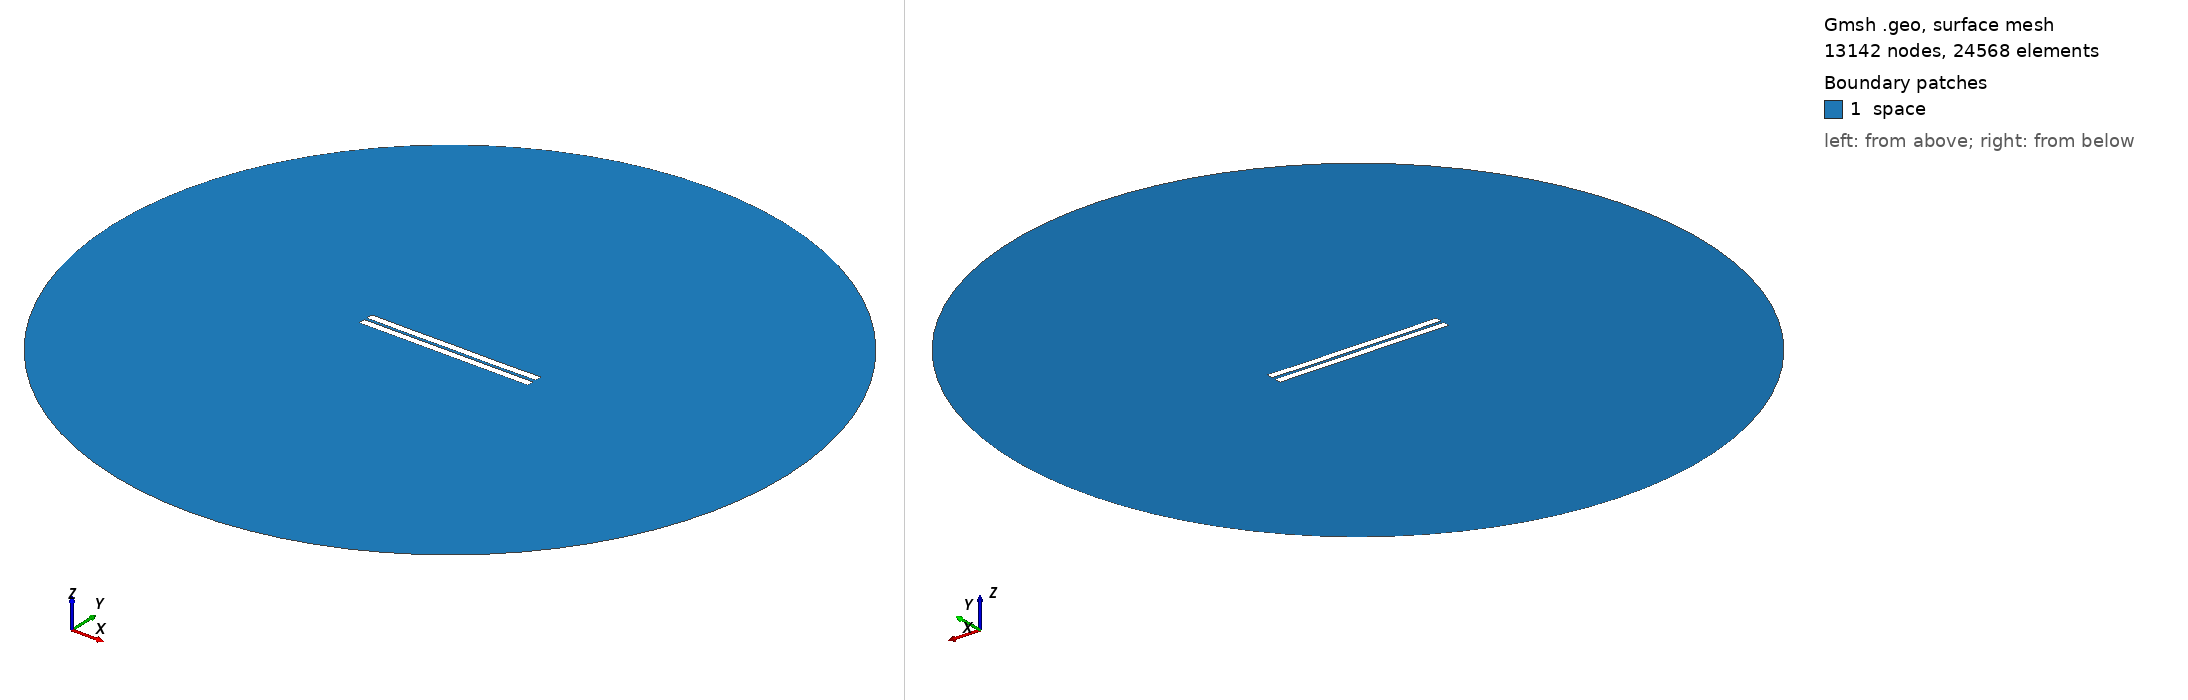

Gmsh geometry script, surface-meshed: 13142 nodes, 24568 surface elements. Boundary patches (legend numbers): 1 space. Left view from above one corner, right view from below the opposite corner. Legend entries are the model's physical surfaces. The drawing asked Gmsh for element sizes between 1% and 20% of the model's largest extent; the script's own settings can give other sizes.

=== 912.geo (drawn) ===
//---------------------------------------
// Geometry kernel
//---------------------------------------

SetFactory("OpenCASCADE");



//---------------------------------------
// Parameters of the geometry
//---------------------------------------

// Overetch of the upper plate
overetch = 0.0;

// Distance between the plates
distance = 1.75;

// Discretization over the x axis (for the deformation)
nx = 50; 

// Length of the plate
L = 100 - overetch; 

// Number of modes
n = 4; 

// 1st mode coefficient
coeff(1) = 0.0;
beta(1) = 0.596864 * 3.1415926535 / L;

// 2nd mode coefficient
coeff(2) = -0.075;
beta(2) = 1.49418 * 3.1415926535 / L;

// 3rd mode coefficient
coeff(3) = 0.0;
beta(3) = 2.50025 * 3.1415926535 / L;

// 4th mode coefficient
coeff(4) = -0.075;
beta(4) = 3.49999 * 3.1415926535 / L;



//---------------------------------------
// Upper plate (deformed rectangle)
//---------------------------------------

// Coordiantes of the upper plate
xmin = -50;
xmax = 50 - overetch;

// Height of the upper plate
yheight = 4 - 2 * overetch;

// Indexes of the points
UpperID[] = {};
LowerID[] = {};
LeftID[] = {};
RightID[] = {};

// Point index
p = 1;

// Horizontal edges
For i In {1:nx}
    x = xmin + (i-1)*(xmax - xmin)/(nx-1);

    y_bottom = distance / 2 + overetch;
    For j In {1:n}
        C = (Cosh(beta(j)*L) + Cos(beta(j)*L)) / (Sinh(beta(j)*L) + Sin(beta(j)*L));
        y_bottom  = y_bottom + coeff(j) * (Cosh(beta(j)*(x+50)) - Cos(beta(j)*(x+50)) - C * (Sinh(beta(j)*(x+50)) - Sin(beta(j)*(x+50))));
    EndFor

    y_top = y_bottom + yheight;

    Point(p) = {x, y_top, 0, 1.0};
    UpperID[i] = p;
    p = p + 1;

    Point(p) = {x, y_bottom, 0, 1.0};
    LowerID[i] = p;
    p = p + 1;
EndFor

// Create point lists
UpperPts[] = {}; LowerPts[] = {};
For i In {1:nx}
  UpperPts[] += {UpperID[i]};
  LowerPts[] += {LowerID[i]};
EndFor

// Build splines
Spline(1) = {UpperPts[]};
Spline(2) = {LowerPts[]};
Line(3) = {LowerPts[nx-1], UpperPts[nx-1]};
Line(4) = {LowerPts[0], UpperPts[0]};

// Build the plane surface
Curve Loop(1) = {2, 3, -1, -4};
Plane Surface(1) = {1};



//---------------------------------------
// Lower plate (rectangle)
//---------------------------------------

// Vertices
Point(1001) = {-50, -1, 0, 1.0};
Point(1002) = { 50, -1, 0, 1.0};
Point(1003) = { 50,  -5, 0, 1.0};
Point(1004) = {-50,  -5, 0, 1.0};

// Edges
Line(5) = {1001, 1002};
Line(6) = {1002, 1003};
Line(7) = {1003, 1004};
Line(8) = {1004, 1001};

// Plane surface
Line Loop(2) = {5, 6, 7, 8};
Plane Surface(2) = {2}; 



//---------------------------------------
// Outer (fictious) boundary
//---------------------------------------

// Points
Point(1005) = {0, 0, 0};       // Center
Point(1006) = {200, 0, 0};     // Start point
Point(1007) = {0, 200, 0};     // 90 degrees
Point(1008) = {-200, 0, 0};    // 180 degrees
Point(1009) = {0, -200, 0};    // 270 degrees

// Circle arcs (each needs start, center, end)
Circle(9) = {1006, 1005, 1007};
Circle(10) = {1007, 1005, 1008};
Circle(11) = {1008, 1005, 1009};
Circle(12) = {1009, 1005, 1006};

// Plane surface for the entire domain
Curve Loop(3) = {9, 10, 11, 12};
Surface(3) = {3};

// Subtract the plates from the whole domain to obtain the actual domain where we want to solve the equations
BooleanDifference{ Surface{3}; Delete; }{ Surface{1}; Surface{2}; Delete; }




//---------------------------------------
// Transfinite Lines/Curves
//---------------------------------------

// Set the number of points on the boundaries
r = 7;

// Plates
Transfinite Curve {1, 2} = 50*r Using Progression 1;
Transfinite Curve {3, 4} = 2*r Using Progression 1;
Transfinite Line {5, 7} = 50*r Using Progression 1;
Transfinite Line {6, 8} = 2*r Using Progression 1;

// Outer boundary
Transfinite Line {9, 10, 11, 12} = 20 Using Progression 1;



//---------------------------------------
// Physical groups
//---------------------------------------                

// Physical curves (boundaries)
Physical Line("force_segment", 10) = {2};
Physical Line("upper_plate", 11) = {1, 3, 4};
Physical Line("lower_plate", 12) = {5, 6, 7, 8};
Physical Line("boundary", 20) = {9, 10, 11, 12};

// Physical Surfaces
Physical Surface("space", 30) = {3};



//---------------------------------------
// 6. Generate the Mesh
//---------------------------------------

// 2D mesh generation
Mesh 2;
